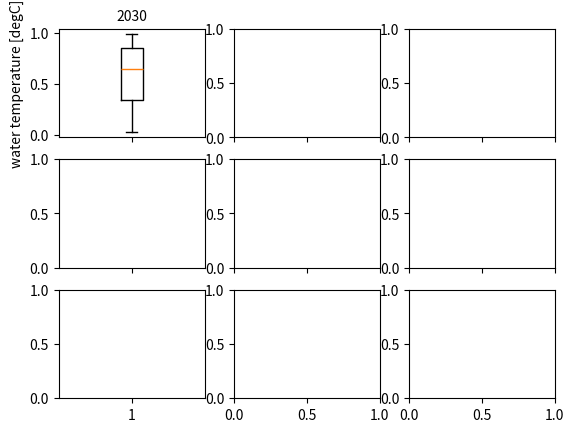

The matplotlib source for this figure: (Note: this script raises an exception after producing the figure.)
__author__ = 'lnx'

from pylab import *
import numpy as np
import matplotlib.pyplot as plt
import pandas as pd

WT_2030 = np.random.random(50)

#labels = list['1a','5a','max']
fs = 10  # fontsize

fig, axes = plt.subplots(nrows=3, ncols=3, sharex='col') #, figsize=(6, 6))
#fig.set_size_inches(3.39,2.54)

axes[0, 0].boxplot(WT_2030) # labels=labels) #, showfliers=False)
axes[0, 0].set_title('2030', fontsize=fs)
axes[0, 0].set_ylabel('water temperature [degC]', fontsize=fs)
axes[0, 0].set(xticklabels=('1a','5a','max'))

axes[0, 1].boxplot(WT_2030)
axes[0, 1].set_title('2050', fontsize=fs)
axes[0, 1].set(xticklabels=('1a','5a','max'))

axes[0, 2].boxplot(WT_2030)
axes[0, 2].set_title('2085', fontsize=fs)
axes[0, 2].set(xticklabels=('1a','5a','max'))

axes[1, 0].boxplot(WT_2030)
axes[1, 0].set_title('2085_V0', fontsize=fs)
#axes[1, 0].set(xticklabels=('1a','5a','max'))

axes[1, 2].boxplot(WT_2030)
axes[1, 2].set_title('2085_V0', fontsize=fs)
#axes[1, 2].set(xticklabels=('1a','5a','max'))

axes[2, 0].boxplot(WT_2030)
axes[2, 0].set_title('2085_V100', fontsize=fs)
#axes[2, 2].set(xticklabels=('1a','5a','max'))

#fig.subplots_adjust(hspace=0.4)

plt.show()
